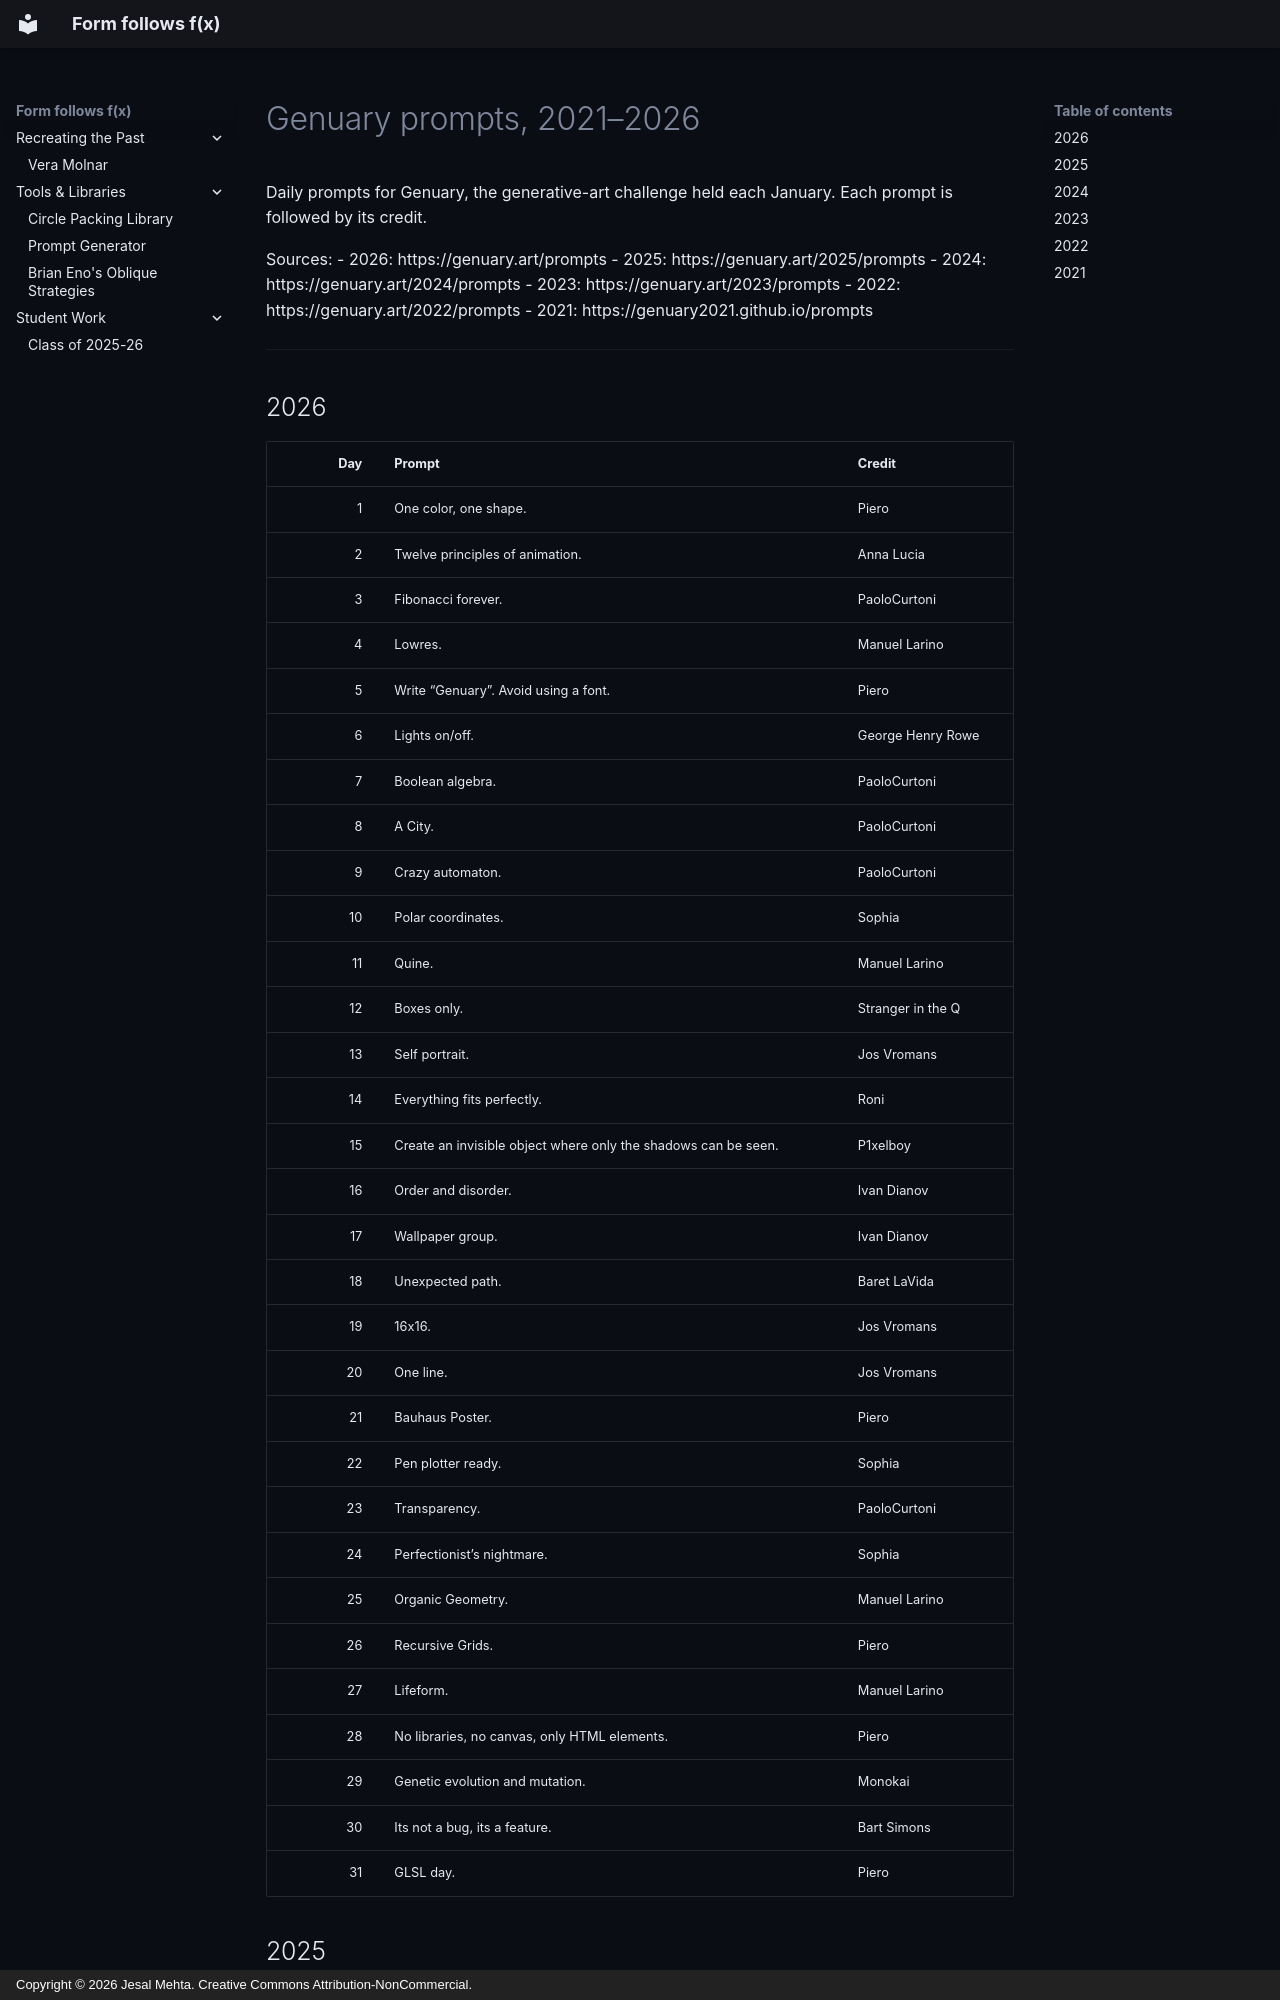

repository: jesmehta/form-follows-fx · page: genuary/genuary-prompts/index.html · generator: mkdocs · copyright: Copyright © 2026 Jesal Mehta. Creative Commons Attribution-NonCommercial.

# Genuary prompts, 2021–2026

Daily prompts for Genuary, the generative-art challenge held each January. Each prompt is followed by its credit.

Sources:
- 2026: https://genuary.art/prompts
- 2025: https://genuary.art/2025/prompts
- 2024: https://genuary.art/2024/prompts
- 2023: https://genuary.art/2023/prompts
- 2022: https://genuary.art/2022/prompts
- 2021: https://genuary2021.github.io/prompts

---

## 2026

| Day | Prompt | Credit |
|----:|--------|--------|
| 1 | One color, one shape. | Piero |
| 2 | Twelve principles of animation. | Anna Lucia |
| 3 | Fibonacci forever. | PaoloCurtoni |
| 4 | Lowres. | Manuel Larino |
| 5 | Write "Genuary". Avoid using a font. | Piero |
| 6 | Lights on/off. | George Henry Rowe |
| 7 | Boolean algebra. | PaoloCurtoni |
| 8 | A City. | PaoloCurtoni |
| 9 | Crazy automaton. | PaoloCurtoni |
| 10 | Polar coordinates. | Sophia |
| 11 | Quine. | Manuel Larino |
| 12 | Boxes only. | Stranger in the Q |
| 13 | Self portrait. | Jos Vromans |
| 14 | Everything fits perfectly. | Roni |
| 15 | Create an invisible object where only the shadows can be seen. | P1xelboy |
| 16 | Order and disorder. | Ivan Dianov |
| 17 | Wallpaper group. | Ivan Dianov |
| 18 | Unexpected path. | Baret LaVida |
| 19 | 16x16. | Jos Vromans |
| 20 | One line. | Jos Vromans |
| 21 | Bauhaus Poster. | Piero |
| 22 | Pen plotter ready. | Sophia |
| 23 | Transparency. | PaoloCurtoni |
| 24 | Perfectionist's nightmare. | Sophia |
| 25 | Organic Geometry. | Manuel Larino |
| 26 | Recursive Grids. | Piero |
| 27 | Lifeform. | Manuel Larino |
| 28 | No libraries, no canvas, only HTML elements. | Piero |
| 29 | Genetic evolution and mutation. | Monokai |
| 30 | Its not a bug, its a feature. | Bart Simons |
| 31 | GLSL day. | Piero |
